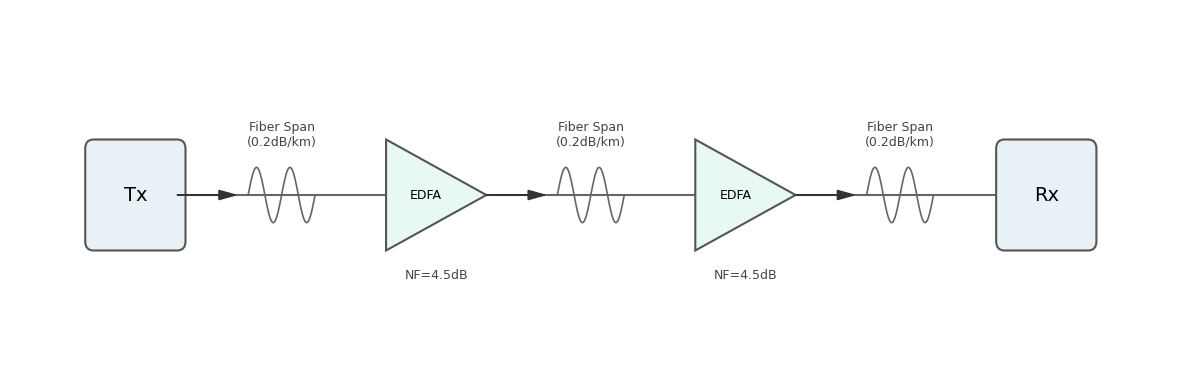

Here is the Python script that generated this plot:
import matplotlib.pyplot as plt
import matplotlib.patches as patches
import numpy as np
import os

# 确保输出目录存在
output_dir = 'output_images'
if not os.path.exists(output_dir):
    os.makedirs(output_dir)

# 设置中文字体 (优先尝试 Windows 常见中文字体)
plt.rcParams['font.sans-serif'] = ['Microsoft YaHei', 'SimHei', 'Arial Unicode MS', 'SimSun']
plt.rcParams['axes.unicode_minus'] = False

# 创建画布
# 稍微减小高度，移除底部标题的空间
fig, ax = plt.subplots(figsize=(12, 4))
ax.set_xlim(0, 14)
ax.set_ylim(0.5, 4.5) # 调整Y轴范围，让图形居中
ax.axis('off')  # 关闭坐标轴

# --- 绘图函数定义 ---

def draw_block(x, y, width, height, text, color='#E6E6FA', text_color='black'):
    """绘制矩形模块 (Tx/Rx)"""
    # 使用圆角矩形，更现代
    rect = patches.FancyBboxPatch((x, y), width, height, boxstyle="round,pad=0.1", 
                                  linewidth=1.5, edgecolor='#555555', facecolor=color, zorder=2)
    ax.add_patch(rect)
    ax.text(x + width/2, y + height/2, text, ha='center', va='center', fontsize=14, fontweight='normal', color=text_color, zorder=3)

def draw_fiber(x_start, x_end, y):
    """绘制光纤 (螺旋线表示)"""
    # 绘制直线作为光纤主体
    # 使用深灰色 (#666666) 而不是亮橙色
    ax.plot([x_start, x_end], [y, y], color='#666666', linewidth=1.5, zorder=1)
    
    # 在中间画个螺旋圈圈表示光纤盘
    mid = (x_start + x_end) / 2
    t = np.linspace(0, 4*np.pi, 50)
    # 简单的螺旋参数方程
    x_coil = mid + (t - 2*np.pi) / (4*np.pi) * 0.8
    y_coil = y + 0.3 * np.sin(t)
    ax.plot(x_coil, y_coil, color='#666666', linewidth=1.2, zorder=1)
    
    # 标注 (字体稍微调小，颜色淡化)
    ax.text(mid, y + 0.5, "Fiber Span\n(0.2dB/km)", ha='center', va='bottom', fontsize=9, color='#444444')

def draw_edfa(x, y, size=1.0):
    """绘制 EDFA (三角形)"""
    # 顶点坐标
    points = [[x, y - size/2], [x, y + size/2], [x + size, y]]
    # 使用淡绿色 (#F0FFF0 蜜瓜色 或 #E8F8F5)
    triangle = patches.Polygon(points, closed=True, linewidth=1.5, edgecolor='#555555', facecolor='#E8F8F5', zorder=2)
    ax.add_patch(triangle)
    
    # 内部文字
    ax.text(x + size*0.4, y, "EDFA", ha='center', va='center', fontsize=9, fontweight='normal', rotation=0, zorder=3)
    
    # 底部标注 NF
    ax.text(x + size/2, y - size/2 - 0.2, "NF=4.5dB", ha='center', va='top', fontsize=9, color='#444444')

# --- 开始绘制 ---

# 统一配色方案 (莫兰迪色系 / 商务蓝灰)
COLOR_TX = '#E8F1F5'  # 淡蓝灰 (同 OODA 智能体)
COLOR_RX = '#E8F1F5'  # 淡蓝灰
# COLOR_EDFA = '#E8F8F5' # 在函数里硬编码了

# 1. 发射机 Tx
tx_x, tx_y = 1, 2.5
draw_block(tx_x, tx_y - 0.5, 1, 1, "Tx", color=COLOR_TX)

# 2. 第一段光纤
fiber1_start = tx_x + 1
fiber1_end = fiber1_start + 2.5
draw_fiber(fiber1_start, fiber1_end, tx_y)

# 3. 第一个 EDFA
edfa1_x = fiber1_end
draw_edfa(edfa1_x, tx_y, size=1.2)

# 4. 第二段光纤
fiber2_start = edfa1_x + 1.2
fiber2_end = fiber2_start + 2.5
draw_fiber(fiber2_start, fiber2_end, tx_y)

# 5. 第二个 EDFA
edfa2_x = fiber2_end
draw_edfa(edfa2_x, tx_y, size=1.2)

# 6. 第三段光纤
fiber3_start = edfa2_x + 1.2
fiber3_end = fiber3_start + 2.5
draw_fiber(fiber3_start, fiber3_end, tx_y)

# 7. 接收机 Rx
rx_x = fiber3_end
draw_block(rx_x, tx_y - 0.5, 1, 1, "Rx", color=COLOR_RX)

# --- 装饰与标注 ---

# 信号流向箭头 (更细致，深灰色)
arrow_params = dict(head_width=0.1, head_length=0.2, fc='#333333', ec='#333333', zorder=5)
ax.arrow(tx_x + 1, tx_y, 0.5, 0, **arrow_params)
ax.arrow(fiber1_end + 1.2, tx_y, 0.5, 0, **arrow_params)
ax.arrow(fiber2_end + 1.2, tx_y, 0.5, 0, **arrow_params)

# 移除内部标题文字，交给外部排版软件处理

# 保存图片
save_path = os.path.join(output_dir, 'osnr_model_schematic_v2.png')
plt.tight_layout()
plt.savefig(save_path, dpi=300, bbox_inches='tight')
print(f"Schematic saved to {os.path.abspath(save_path)}")
